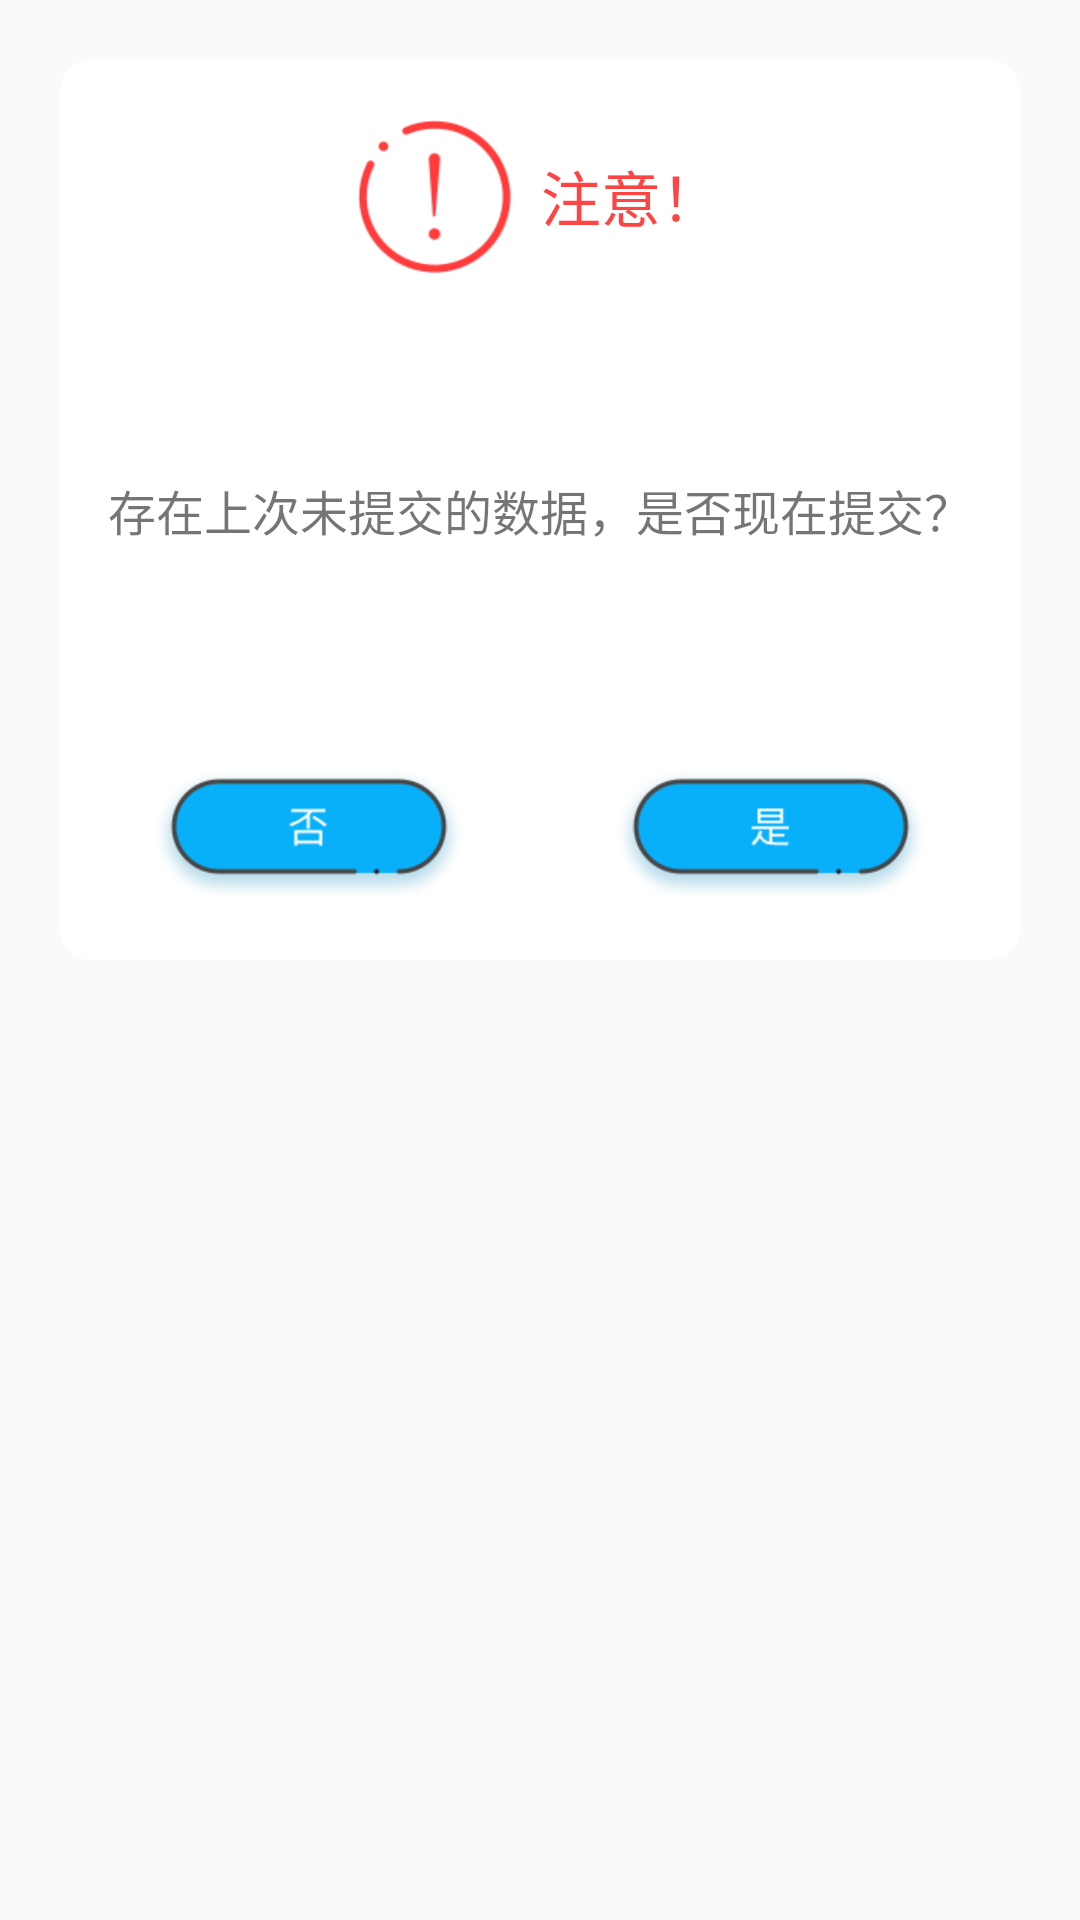

Reconstruct the res/layout file that produces this screen, plus the resources it refers to.
<!-- AndroidManifest.xml: application theme AppTheme -->
<!-- res/layout/dialog_cachel.xml -->
<?xml version="1.0" encoding="utf-8"?>
<LinearLayout xmlns:android="http://schemas.android.com/apk/res/android"
    android:id="@+id/dialog_my"
    android:layout_width="match_parent"
    android:layout_height="match_parent"
    android:orientation="vertical">

    <RelativeLayout
        android:layout_width="match_parent"
        android:layout_height="300dp"
        android:layout_margin="@dimen/space_20"
        android:background="@drawable/shape_bg_radius">

        <LinearLayout
            android:id="@+id/ll_tag"
            android:layout_width="wrap_content"
            android:layout_height="wrap_content"
            android:layout_centerHorizontal="true"
            android:layout_margin="@dimen/space_20"
            android:gravity="center"
            android:orientation="horizontal">

            <ImageView
                android:layout_width="wrap_content"
                android:layout_height="wrap_content"
                android:src="@mipmap/ic_notice" />

            <TextView
                android:layout_width="wrap_content"
                android:layout_height="wrap_content"
                android:layout_marginLeft="@dimen/space_10"
                android:text="注意！"
                android:textColor="@android:color/holo_red_light"
                android:textSize="20sp" />
        </LinearLayout>

        <TextView
            android:id="@+id/tv1"
            android:layout_width="wrap_content"
            android:layout_height="wrap_content"
            android:layout_centerInParent="true"
            android:layout_marginLeft="@dimen/space_5"
            android:layout_marginRight="@dimen/space_5"
            android:gravity="center"
            android:padding="@dimen/space_5"
            android:text="存在上次未提交的数据，是否现在提交？"
            android:textSize="@dimen/text_16" />

        <LinearLayout
            android:layout_width="match_parent"
            android:layout_height="wrap_content"
            android:layout_alignParentBottom="true"
            android:layout_centerHorizontal="true"
            android:layout_marginBottom="@dimen/space_20"
            android:gravity="center"
            android:orientation="horizontal">
            <ImageView
                android:id="@+id/iv_no"
                android:layout_width="wrap_content"
                android:layout_height="wrap_content"
                android:paddingTop="@dimen/space_5"
                android:src="@mipmap/ic_no" />
            <ImageView
                android:id="@+id/iv_is"
                android:layout_width="wrap_content"
                android:layout_height="wrap_content"
                android:layout_marginLeft="@dimen/space_50"
                android:paddingTop="@dimen/space_5"
                android:src="@mipmap/ic_is" />
        </LinearLayout>
    </RelativeLayout>
</LinearLayout>
<!-- resources referenced by this layout -->
<resources>
  <dimen name="space_10">10dp</dimen>
  <dimen name="space_20">20dp</dimen>
  <dimen name="space_5">5dp</dimen>
  <dimen name="space_50">50dp</dimen>
  <dimen name="text_16">16sp</dimen>
  <!-- drawable shape_bg_radius (drawable) -->
  <?xml version="1.0" encoding="utf-8"?>
  <shape xmlns:android="http://schemas.android.com/apk/res/android"
      android:shape="rectangle">
      <stroke
          android:width="1dp"
          android:color="@color/white" />
  
      <solid android:color="@color/white"/>
  
  
      <corners android:radius="@dimen/space_10"/>
  
  </shape>
  <!-- mipmap ic_is: png bitmap (mipmap-xhdpi, 10644 bytes) -->
  <!-- mipmap ic_no: png bitmap (mipmap-xhdpi, 10531 bytes) -->
  <!-- mipmap ic_notice: png bitmap (mipmap-xhdpi, 4384 bytes) -->
  <style name="AppTheme" parent="Theme.AppCompat.Light.NoActionBar">
          
          <item name="colorPrimary">@color/colorPrimary</item>
          <item name="colorPrimaryDark">@color/colorPrimaryDark</item>
          <item name="colorAccent">@color/colorAccent</item>
      </style>
  <color name="colorPrimary">#08b0fa</color>
  <color name="colorPrimaryDark">#08b0fa</color>
  <color name="colorAccent">#FF4081</color>
  <!-- not gathered from this repository: default colours our renderer supplied (Android Studio template values) -->
  <color name="white">#FFFFFFFF</color>
</resources>
